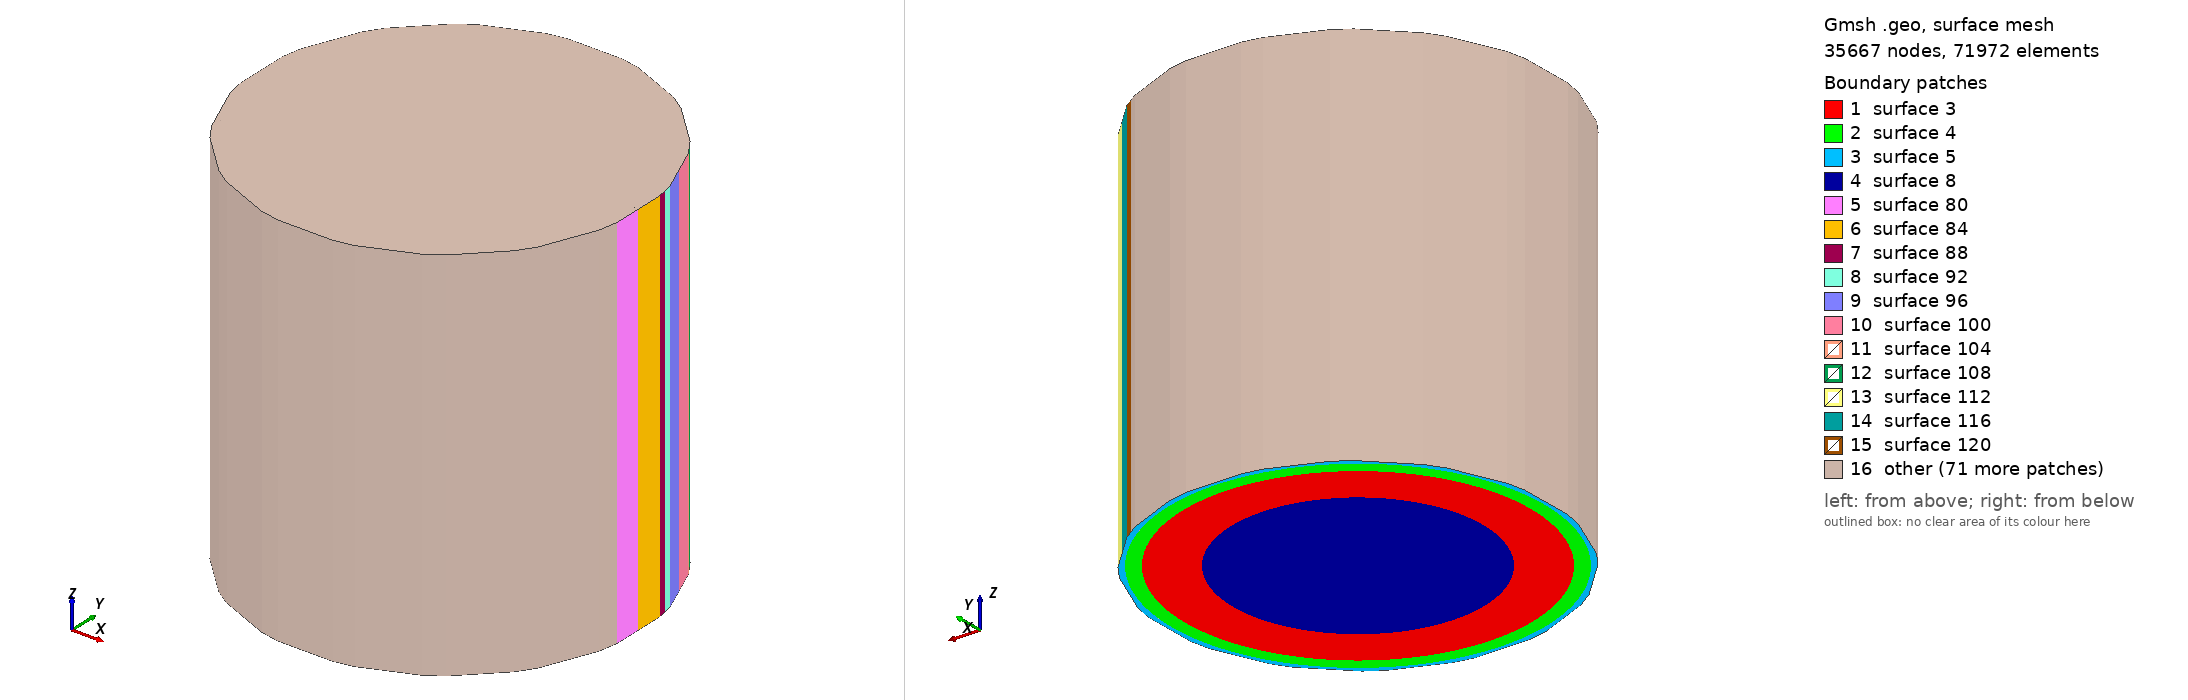

Gmsh geometry script, surface-meshed: 35667 nodes, 71972 surface elements. Boundary patches (legend numbers): 1 surface 3, 2 surface 4, 3 surface 5, 4 surface 8, 5 surface 80, 6 surface 84, 7 surface 88, 8 surface 92, 9 surface 96, 10 surface 100, 11 surface 104, 12 surface 108, 13 surface 112, 14 surface 116, 15 surface 120, 16 other. Left view from above one corner, right view from below the opposite corner. The script declares no physical surfaces, so the legend lists its geometric surfaces. The drawing asked Gmsh for element sizes between 1% and 20% of the model's largest extent; the script's own settings can give other sizes.

=== GREATcell_fracture_in_sample_3D_explicitFracture.geo (drawn) ===
lc = 0.0075/2;
lc1 = 0.01/2;
lc2= 0.01/2; // 0.001;
r0 = 0.097;//Outer egde of sample
r1 = 0.090;//Measuring location in sample
r2 = 0.065;//Inner ring in smaple
r3= 0.06; //fracture
segouter = 37;
segmid = 37;
seginner = 13;

//Note angle rotates anticlockwise, so use - to go clockwise
fracture_angle_to_bag1_sx = 0;

th = fracture_angle_to_bag1_sx*Pi/180;
sth = Sin(th);
cth = Cos(th);

p70x = r2;
p70y = 0;
p71x = 0;
p71y = r2;
p72x = -r2;
p72y = 0;
p73x = 0;
p73y = -r2;

Point(1)={0.0989400395497483,-0.0145213144685405,0,lc};
Point(2)={0.0989400395497483,0,0,lc};
Point(3)={0.0989400395497483,0.0145213144685405,0,lc};
Point(4)={0.0979528917494459,0.0194840415895657,0,lc};
Point(5)={0.0969657439491436,0.0244467687105909,0,lc};
Point(6)={0.0914086774858697,0.0378627139332354,0,lc};
Point(7)={0.0858516110225958,0.05127865915588,0,lc};
Point(8)={0.0830404519257676,0.0554858560599625,0,lc};
Point(9)={0.0802292928289395,0.0596930529640449,0,lc};
Point(10)={0.0699611728964922,0.0699611728964922,0,lc};
Point(11)={0.0596930529640449,0.0802292928289395,0,lc};
Point(12)={0.0554858560599625,0.0830404519257676,0,lc};
Point(13)={0.05127865915588,0.0858516110225958,0,lc};
Point(14)={0.0378627139332354,0.0914086774858697,0,lc};
Point(15)={0.0244467687105908,0.0969657439491436,0,lc};
Point(16)={0.0194840415895657,0.0979528917494459,0,lc};
Point(17)={0.0145213144685405,0.0989400395497483,0,lc};
Point(18)={6.93889390390723E-18,0.0989400395497483,0,lc};
Point(19)={-0.0145213144685405,0.0989400395497483,0,lc};
Point(20)={-0.0194840415895657,0.0979528917494459,0,lc};
Point(21)={-0.0244467687105908,0.0969657439491436,0,lc};
Point(22)={-0.0378627139332354,0.0914086774858697,0,lc};
Point(23)={-0.05127865915588,0.0858516110225958,0,lc};
Point(24)={-0.0554858560599625,0.0830404519257676,0,lc};
Point(25)={-0.0596930529640449,0.0802292928289395,0,lc};
Point(26)={-0.0699611728964922,0.0699611728964922,0,lc};
Point(27)={-0.0802292928289395,0.0596930529640449,0,lc};
Point(28)={-0.0830404519257677,0.0554858560599624,0,lc};
Point(29)={-0.0858516110225958,0.05127865915588,0,lc};
Point(30)={-0.0914086774858697,0.0378627139332354,0,lc};
Point(31)={-0.0969657439491436,0.0244467687105908,0,lc};
Point(32)={-0.0979528917494459,0.0194840415895657,0,lc};
Point(33)={-0.0989400395497483,0.0145213144685405,0,lc};
Point(34)={-0.0989400395497483,-9.54097911787244E-18,0,lc};
Point(35)={-0.0989400395497483,-0.0145213144685405,0,lc};
Point(36)={-0.0979528917494459,-0.0194840415895657,0,lc};
Point(37)={-0.0969657439491436,-0.0244467687105909,0,lc};
Point(38)={-0.0914086774858697,-0.0378627139332354,0,lc};
Point(39)={-0.0858516110225958,-0.05127865915588,0,lc};
Point(40)={-0.0830404519257676,-0.0554858560599625,0,lc};
Point(41)={-0.0802292928289395,-0.0596930529640449,0,lc};
Point(42)={-0.0699611728964922,-0.0699611728964922,0,lc};
Point(43)={-0.059693052964045,-0.0802292928289395,0,lc};
Point(44)={-0.0554858560599625,-0.0830404519257676,0,lc};
Point(45)={-0.05127865915588,-0.0858516110225958,0,lc};
Point(46)={-0.0378627139332354,-0.0914086774858697,0,lc};
Point(47)={-0.0244467687105908,-0.0969657439491436,0,lc};
Point(48)={-0.0194840415895657,-0.0979528917494459,0,lc};
Point(49)={-0.0145213144685405,-0.0989400395497483,0,lc};
Point(50)={2.60208521396521E-17,-0.0989400395497483,0,lc};
Point(51)={0.0145213144685405,-0.0989400395497483,0,lc};
Point(52)={0.0194840415895657,-0.0979528917494459,0,lc};
Point(53)={0.0244467687105909,-0.0969657439491436,0,lc};
Point(54)={0.0378627139332354,-0.0914086774858697,0,lc};
Point(55)={0.05127865915588,-0.0858516110225958,0,lc};
Point(56)={0.0554858560599625,-0.0830404519257676,0,lc};
Point(57)={0.0596930529640449,-0.0802292928289395,0,lc};
Point(58)={0.0699611728964922,-0.0699611728964922,0,lc};
Point(59)={0.0802292928289396,-0.0596930529640449,0,lc};
Point(60)={0.0830404519257677,-0.0554858560599624,0,lc};
Point(61)={0.0858516110225958,-0.0512786591558799,0,lc};
Point(62)={0.0914086774858697,-0.0378627139332354,0,lc};
Point(63)={0.0969657439491436,-0.0244467687105908,0,lc};
Point(64)={0.0979528917494459,-0.0194840415895657,0,lc};

Point(65) = { 0, 0, 0, lc1};
Point(655) = { 0, 0., 0.2-1e-6, lc1};
Point(66) = {r0, 0, 0, lc};
Point(67) = {0, r0, 0, lc};
Point(68) = {-r0, 0, 0, lc};
Point(69) = {0, -r0, 0, lc};



Point(70) = {r2, 0, 0, lc2};
Point(70000) = {r3, 0, 0, lc1};
Point(71) = {0., r2, 0, lc2};
Point(72) = {-r2, 0., 0, lc2};
Point(73) = {0, -r2, 0, lc2};

Point(74) = {r1, 0, 0, lc1};
Point(75) = {0, r1, 0, lc1};
Point(76) = {-r1, 0, 0, lc1};
Point(77) = {0, -r1, 0, lc1};

Circle(1) = {66, 65, 67};
Circle(2) = {66, 65, 69};
Circle(3) = {67, 65, 68};
Circle(4) = {68, 65, 69};

Line(5)={1,2};
Line(6)={2,3};
Line(7)={3,4};
Line(8)={4,5};
Line(9)={5,6};
Line(10)={6,7};
Line(11)={7,8};
Line(12)={8,9};
Line(13)={9,10};
Line(14)={10,11};
Line(15)={11,12};
Line(16)={12,13};
Line(17)={13,14};
Line(18)={14,15};
Line(19)={15,16};
Line(20)={16,17};
Line(21)={17,18};
Line(22)={18,19};
Line(23)={19,20};
Line(24)={20,21};
Line(25)={21,22};
Line(26)={22,23};
Line(27)={23,24};
Line(28)={24,25};
Line(29)={25,26};
Line(30)={26,27};
Line(31)={27,28};
Line(32)={28,29};
Line(33)={29,30};
Line(34)={30,31};
Line(35)={31,32};
Line(36)={32,33};
Line(37)={33,34};
Line(38)={34,35};
Line(39)={35,36};
Line(40)={36,37};
Line(41)={37,38};
Line(42)={38,39};
Line(43)={39,40};
Line(44)={40,41};
Line(45)={41,42};
Line(46)={42,43};
Line(47)={43,44};
Line(48)={44,45};
Line(49)={45,46};
Line(50)={46,47};
Line(51)={47,48};
Line(52)={48,49};
Line(53)={49,50};
Line(54)={50,51};
Line(55)={51,52};
Line(56)={52,53};
Line(57)={53,54};
Line(58)={54,55};
Line(59)={55,56};
Line(60)={56,57};
Line(61)={57,58};
Line(62)={58,59};
Line(63)={59,60};
Line(64)={60,61};
Line(65)={61,62};
Line(66)={62,63};
Line(67)={63,64};
Line(68)={64,1};

Circle(69) = {70, 65, 71};
Circle(70) = {70, 65, 73};
Circle(71) = {71, 65, 72};
Circle(72) = {72, 65, 73};

Circle(73) = {74, 65, 75};
Circle(74) = {74, 65, 77};
Circle(75) = {75, 65, 76};
Circle(76) = {76, 65, 77};


//Line(77) = {70,72};

/*
Transfinite Line(1) = segouter Using Progression 1.0;//Outer
Transfinite Line(2) = segouter Using Progression 1.0;
Transfinite Line(3) = segouter Using Progression 1.0;
Transfinite Line(4) = segouter Using Progression 1.0;

Transfinite Line(69) = seginner Using Progression 1.0;//Inner
Transfinite Line(70) = seginner Using Progression 1.0;
Transfinite Line(71) = seginner Using Progression 1.0;
Transfinite Line(72) = seginner Using Progression 1.0;

Transfinite Line(73) = segmid Using Progression 1.0;//Mid
Transfinite Line(74) = segmid Using Progression 1.0;
Transfinite Line(75) = segmid Using Progression 1.0;
Transfinite Line(76) = segmid Using Progression 1.0;*/

Line Loop(1) = {69, 71, -77};
Line Loop(2) = {72, -70, 77};
Line Loop(3) = {1, 3, 4, -2};
Line Loop(4) = {5, 6, 7, 8, 9, 10, 11, 12, 13, 14, 15, 16, 17, 18, 19, 20, 21, 22, 23, 24, 25, 26, 27, 28, 29, 30, 31, 32, 33, 34, 35, 36,37,38,39,40,41,42,43,44,45,46,47,48,49,50,51,52,53,54,55,56,57,58,59,60,61,62,63,64,65,66,67,68};
Line Loop(5) = {73, 75, 76, -74};


//Line(77) = {65, 70000};


//+
Curve Loop(8) = {71, 72, -70, 69};
Curve Loop(6) = {78, 79, 80, 77};



Plane Surface(8) = {8};
Plane Surface(3) = {5,8};
Plane Surface(4) = {3,5};
Plane Surface(5) = {4,3};


For i In {5:68}
  Extrude {0, 0, 0.2} {
      Line{i}; 
    }
EndFor

For i In {1:4}
    Extrude {0, 0, 0.2} {
      Curve{i}; 
    }
EndFor
For i In {69:76}
    Extrude {0, 0, 0.2} {
      Curve{i}; 
    }
EndFor


//+
Curve Loop(9) = {133, 137, 141, 145, 149, 153, 157, 161, 165, 169, 173, 177, 181, 185, 189, 193, 197, 201, 205, 209, 213, 217, 221, 225, 229, 233, 237, 241, 245, 249, 253, 257, 261, 265, 269, 273, 277, 281, 285, 289, 293, 297, 301, 305, 309, 313, 317, 321, 325, 329, 77, 81, 85, 89, 93, 97, 101, 105, 109, 113, 117, 121, 125, 129};
//+
Curve Loop(10) = {333, 341, 345, -337};
//+
Plane Surface(381) = {9, 10};
//+
Curve Loop(11) = {377, -369, 365, 373};
//+
Plane Surface(382) = {10, 11};
//+
Curve Loop(12) = {357, 361, -353, 349};
//+
Plane Surface(383) = {12};
//+
Plane Surface(384) = {11, 12};


Surface Loop(1) = {8, 352, 356, 360, 364, 383};

Volume(1) = {1};


Surface Loop(3) = {4, 368, 372, 380, 376,  336, 340, 344, 348, 382};
//+
Volume(3) = {3};


Surface Loop(2) = {3, 368, 372, 380, 376,  352, 356, 360, 364, 384};
//+
Volume(2) = {2};



Surface Loop(4) = {5, 80, 84, 88, 92, 96, 100, 104, 108, 112, 116, 120, 124, 128, 132, 136, 140, 144, 148, 152, 156, 160, 164, 168, 172, 176, 180, 184, 188, 192, 196, 200, 204, 208, 212, 216, 220, 224, 228, 232, 236, 240, 244, 248, 252, 256, 260, 264, 268, 272, 276, 280, 284, 288, 292, 296, 300, 304, 308, 312, 316, 320, 324, 328, 332, 336, 340, 344, 348, 381};

//+
Volume(4) = {4};


lc_f = 0.005;
Point(500) = {0.0, 0.0, 0.06, lc_f};
Point(501) = {0.04, 0.0, 0.06, lc_f};
Point(502) = {0.04, 0.0, 0.16, lc_f};
Point(503) = {0.0, 0.0, 0.16, lc_f};
Point(504) = {0.0, 0.0, 0.16+1e-7, lc_f};
Point(505) = {0.02, 0.0, 0.18, lc_f};
//+
Line(504) = {503, 502};
//+
Line(505) = {502, 501};
//+
Line(506) = {501, 500};
//+
Line(507) = {500, 503};
//+
Curve Loop(501) = {504, 505, 506, 507};
//+
Plane Surface(500) = {501};


Line(508) = {503, 655};
Line(509) = {503, 505};
Line(510) = {505, 655};

Curve Loop(502) = {509, 510, -508};
Plane Surface(501) = {502};

Surface{500} In Volume{1};
Surface{501} In Volume{1};
//Curve{508} In Volume{1};

Physical Volume(1) = {1, 2, 3, 4};
//Physical Surface(2) = {500};
//Physical Surface(3) = {501};
